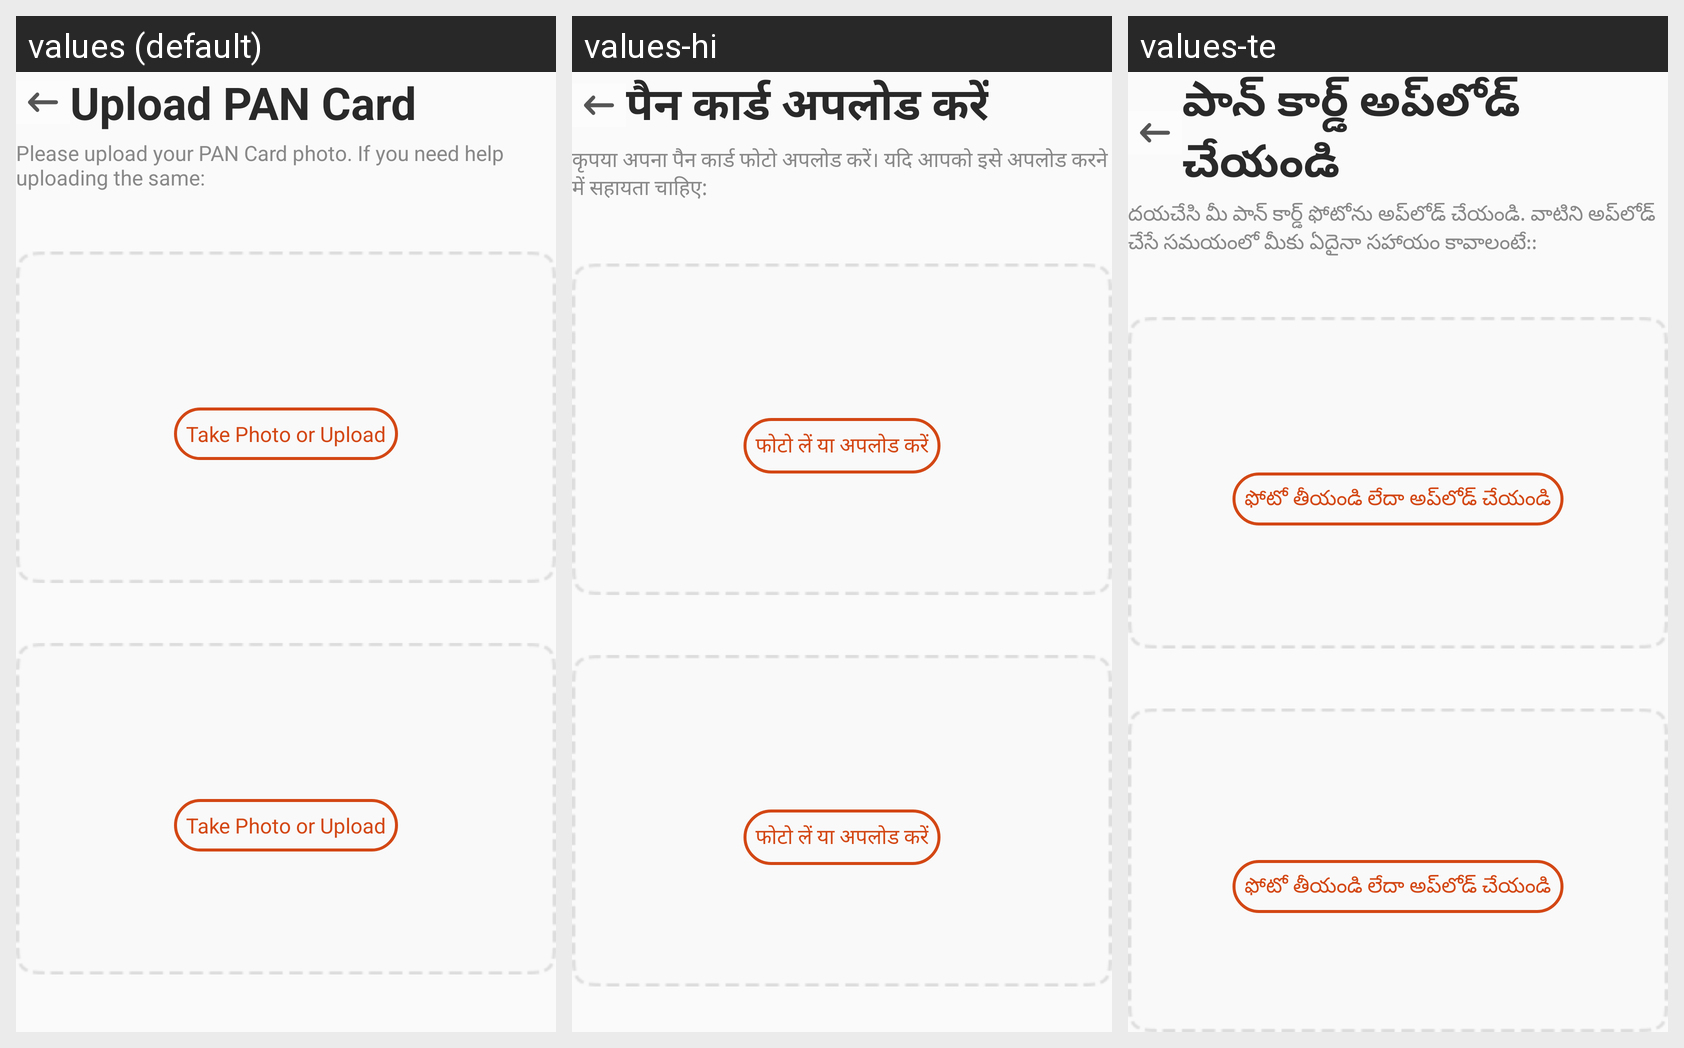

Here is an Android app screen in its default locale and in the app's own translations. Write out the translated-string differences for the strings that appear on this screen.
Android screen res/layout/fragment_jm_doc_selection.xml rendered under 3 locales, left to right: values (default), values-hi, values-te. Device: Nexus 5 (rendered at 1080×1920; each locale shown at half size, 540×960, under a caption strip naming it); theme Theme.Mitra_android.
Strings drawn on this screen, with the default value and each locale's value (text and hints the layout hard-codes, and strings that could not be matched under every locale, appear in the picture but are not listed):

upload_pan_card
  values: Upload PAN Card
  values-hi: पैन कार्ड अपलोड करें
  values-te: పాన్ కార్డ్ అప్‌లోడ్ చేయండి

please_upload_your_pan_card_photo_if_you_need_help_uploading_the_same
  values: Please upload your PAN Card photo. If you need help uploading the same:
  values-hi: कृपया अपना पैन कार्ड फोटो अपलोड करें। यदि आपको इसे अपलोड करने में सहायता चाहिए:
  values-te: దయచేసి మీ పాన్ కార్డ్ ఫోటోను అప్‌లోడ్ చేయండి. వాటిని అప్‌లోడ్ చేసే సమయంలో మీకు ఏదైనా సహాయం కావాలంటే::

take_photo_or_upload
  values: Take Photo or Upload
  values-hi: फोटो लें या अपलोड करें
  values-te: ఫోటో తీయండి లేదా అప్‌లోడ్ చేయండి
